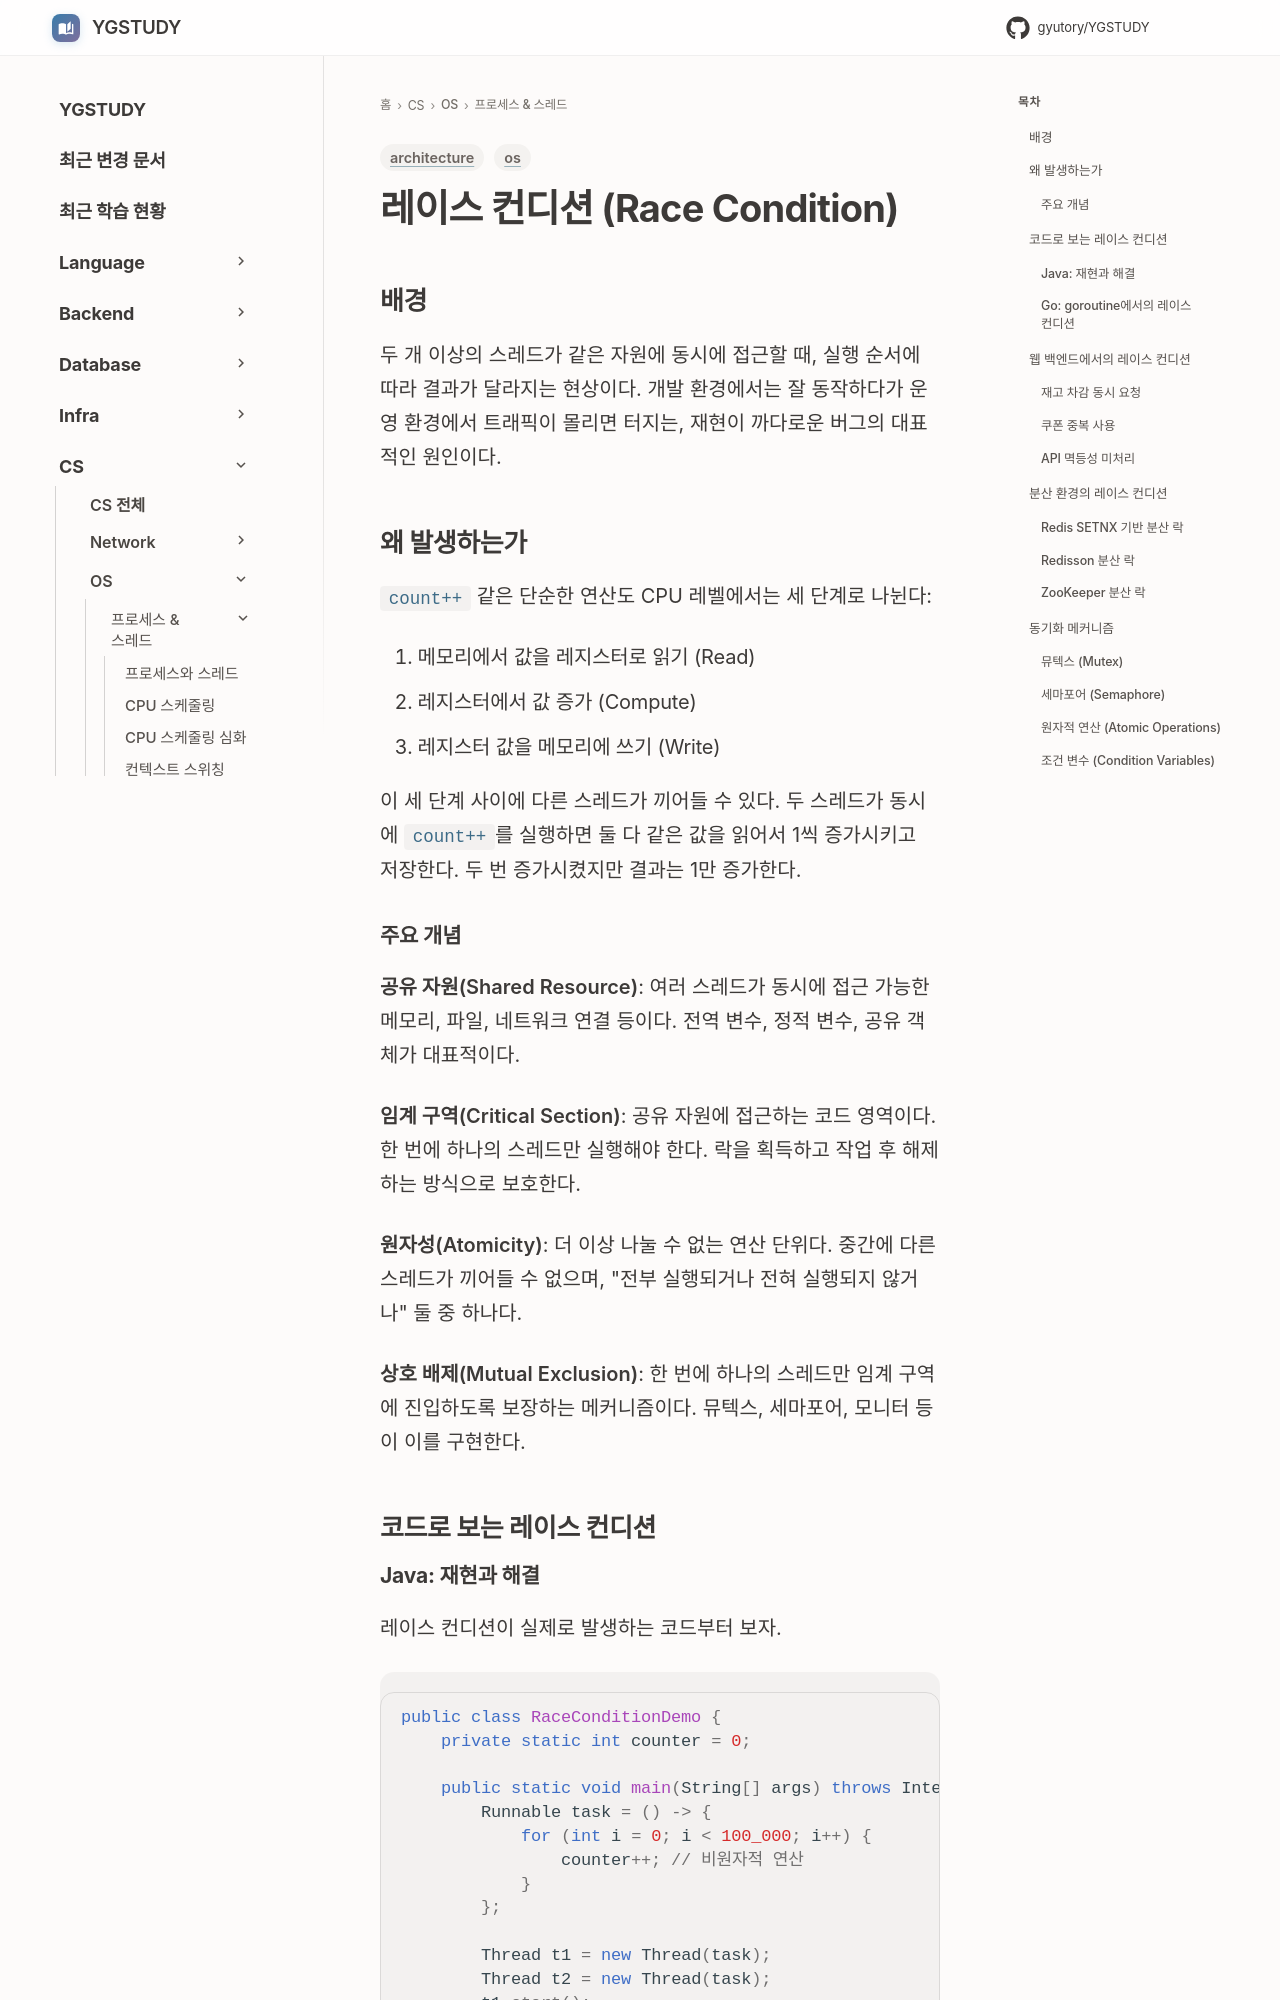

repository: GYUTORY/YGSTUDY · page: OS/Process & Thread/레이스_컨디션/index.html · generator: mkdocs

---
title: 레이스 컨디션 (Race Condition)
tags: [os, architecture]
updated: 2026-04-01
---

# 레이스 컨디션 (Race Condition)

## 배경

두 개 이상의 스레드가 같은 자원에 동시에 접근할 때, 실행 순서에 따라 결과가 달라지는 현상이다. 개발 환경에서는 잘 동작하다가 운영 환경에서 트래픽이 몰리면 터지는, 재현이 까다로운 버그의 대표적인 원인이다.

## 왜 발생하는가

`count++` 같은 단순한 연산도 CPU 레벨에서는 세 단계로 나뉜다:

1. 메모리에서 값을 레지스터로 읽기 (Read)
2. 레지스터에서 값 증가 (Compute)
3. 레지스터 값을 메모리에 쓰기 (Write)

이 세 단계 사이에 다른 스레드가 끼어들 수 있다. 두 스레드가 동시에 `count++`를 실행하면 둘 다 같은 값을 읽어서 1씩 증가시키고 저장한다. 두 번 증가시켰지만 결과는 1만 증가한다.

### 주요 개념

**공유 자원(Shared Resource)**: 여러 스레드가 동시에 접근 가능한 메모리, 파일, 네트워크 연결 등이다. 전역 변수, 정적 변수, 공유 객체가 대표적이다.

**임계 구역(Critical Section)**: 공유 자원에 접근하는 코드 영역이다. 한 번에 하나의 스레드만 실행해야 한다. 락을 획득하고 작업 후 해제하는 방식으로 보호한다.

**원자성(Atomicity)**: 더 이상 나눌 수 없는 연산 단위다. 중간에 다른 스레드가 끼어들 수 없으며, "전부 실행되거나 전혀 실행되지 않거나" 둘 중 하나다.

**상호 배제(Mutual Exclusion)**: 한 번에 하나의 스레드만 임계 구역에 진입하도록 보장하는 메커니즘이다. 뮤텍스, 세마포어, 모니터 등이 이를 구현한다.

## 코드로 보는 레이스 컨디션
